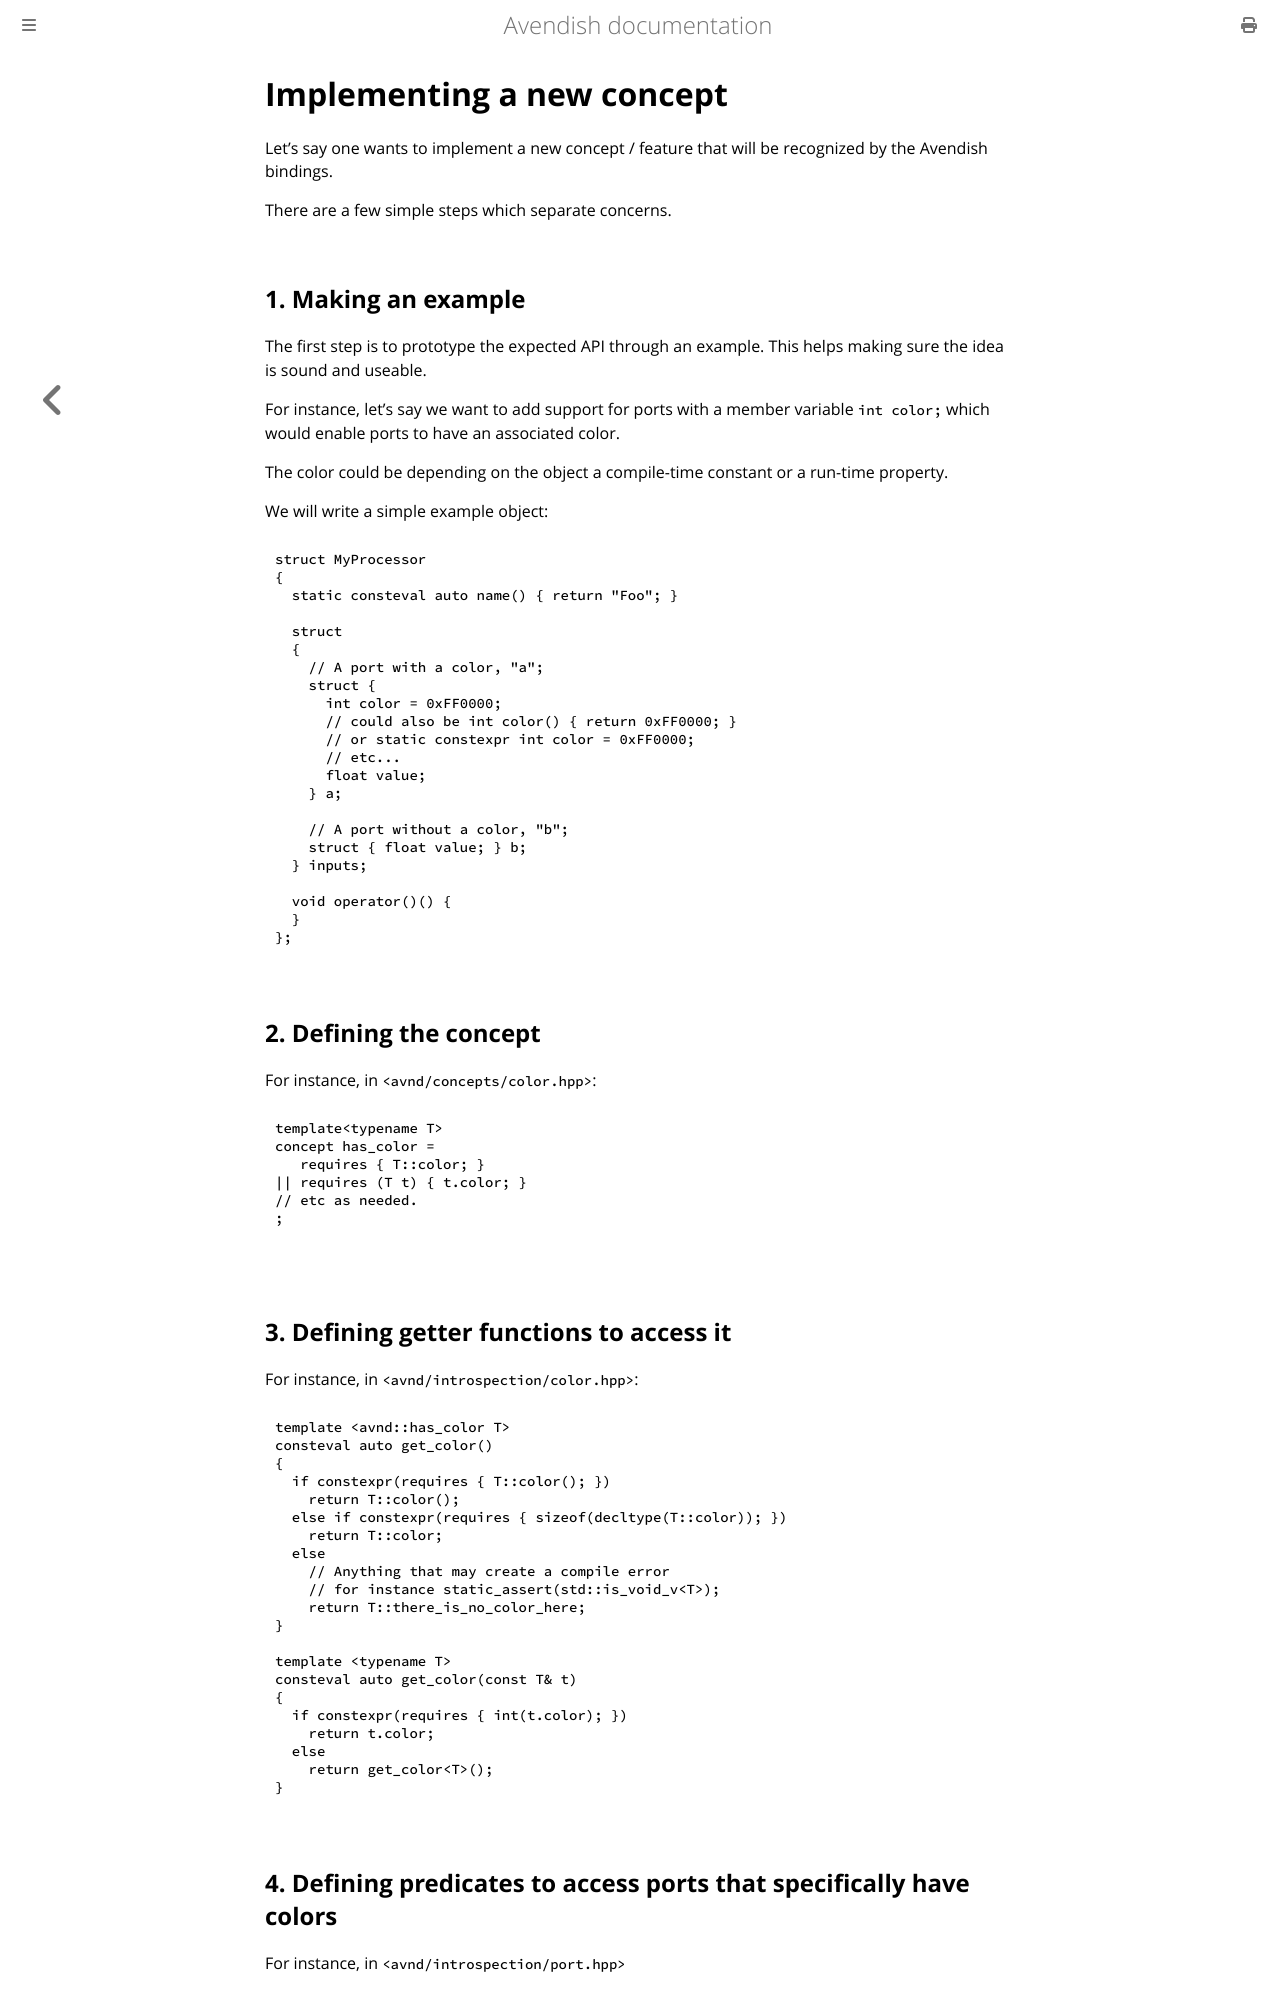

repository: celtera/avendish · page: development/new_concepts.html · generator: mdbook

# Implementing a new concept

Let's say one wants to implement a new concept / feature that will be 
recognized by the Avendish bindings.

There are a few simple steps which separate concerns.

## 1. Making an example

The first step is to prototype the expected API through an example.
This helps making sure the idea is sound and useable.

For instance, let's say we want to add support for ports with a member variable `int color;` which would enable 
ports to have an associated color.

The color could be depending on the object a compile-time constant or a run-time property.

We will write a simple example object: 
```cpp
struct MyProcessor
{
  static consteval auto name() { return "Foo"; }

  struct
  {
    // A port with a color, "a";
    struct { 
      int color = 0xFF0000;
      // could also be int color() { return 0xFF0000; } 
      // or static constexpr int color = 0xFF0000;
      // etc...
      float value; 
    } a;
    
    // A port without a color, "b";
    struct { float value; } b; 
  } inputs;

  void operator()() { 
  }
};
```

## 2. Defining the concept

For instance, in `<avnd/concepts/color.hpp>`: 
```cpp
template<typename T> 
concept has_color = 
   requires { T::color; } 
|| requires (T t) { t.color; }
// etc as needed.
;

```

## 3. Defining getter functions to access it

For instance, in `<avnd/introspection/color.hpp>`: 
```cpp
template <avnd::has_color T>
consteval auto get_color()
{
  if constexpr(requires { T::color(); })
    return T::color();
  else if constexpr(requires { sizeof(decltype(T::color)); })
    return T::color;
  else
    // Anything that may create a compile error
    // for instance static_assert(std::is_void_v<T>);
    return T::there_is_no_color_here; 
}

template <typename T>
consteval auto get_color(const T& t)
{
  if constexpr(requires { int(t.color); })
    return t.color;
  else
    return get_color<T>();
}
```
